Run: headless pygame with SDL's dummy video driver; simulated clock (each Clock.tick advances the game by its frame time, no real sleeping); random seed 0; keys injected as events and as key.get_pressed() state; mouse plan: one left click at the window centre at the start of phase 2, then a move to the lower-right quarter at the start of phase 3.
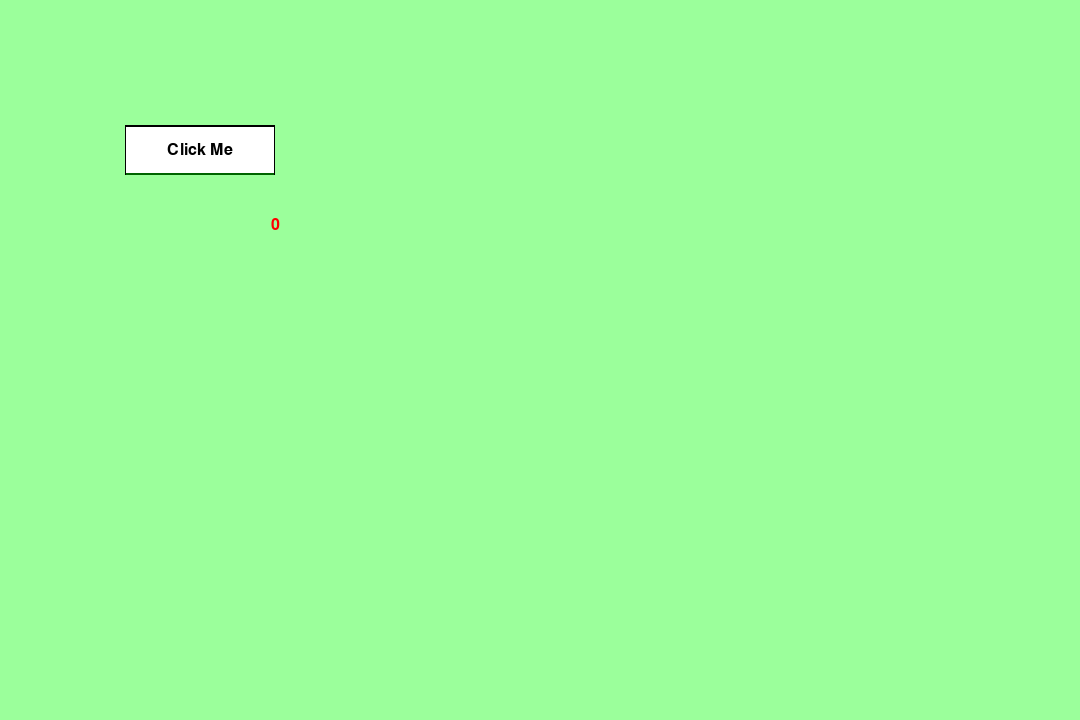
Frame 1 of 4 · flips 1–60 · no input
Frame 2 of 4 · flips 61–180 · clicked the window centre · tapped SPACE, RETURN · held RIGHT (→), D · screen unchanged from frame 1, image omitted
Frame 3 of 4 · flips 181–300 · moved the mouse to the lower-right quarter · held DOWN (↓), S · screen unchanged from frame 2, image omitted
Frame 4 of 4 · flips 301–420 · held LEFT (←), A, UP (↑), W · screen unchanged from frame 3, image omitted

The pygame program that drew these frames:

import pygame
import sys

# Initialize Pygame
pygame.init()

# creation de la 
taille = (1080, 720)
window = pygame.display.set_mode(taille)
pygame.display.set_caption('Cookie')

# Create a font object
font_boutton = pygame.font.Font(None, 24)
font_cookie = pygame.font.Font(None, 24)

# Create a surface for the button
boutton_surface = pygame.Surface((150, 50))
nb_cookie_surface = pygame.Surface((150, 50))

# Ajouter du Text
text_boutton = font_boutton.render("Click Me", True, (0, 0, 0))
text_boutton_rect = text_boutton.get_rect(center=(boutton_surface.get_width()/2, boutton_surface.get_height()/2))

nb_cookie = 0

text_cookie = font_cookie.render(str(nb_cookie), True, (255, 0, 0))
text_cookie_rect = text_cookie.get_rect(center=(nb_cookie_surface.get_width()/2, nb_cookie_surface.get_height()/2))






# Create a pygame.Rect object that represents the button's boundaries
button_rect = pygame.Rect(125, 125, 150, 50)  # Adjust the position as needed

while True:
    # Couleur de fond
    window.fill((155, 255, 155))

    # Gestion des événements
    for event in pygame.event.get():
        # Quitter la fenêtre
        if event.type == pygame.QUIT:
            pygame.quit()
            sys.exit()

        # Si la souris est sur le bouton et clique
        if event.type == pygame.MOUSEBUTTONDOWN and event.button == 1:
            if button_rect.collidepoint(event.pos):
                nb_cookie += 1
                # Mettre à jour le texte du nombre de cookies
                text_cookie = font_cookie.render(str(nb_cookie), True, (255, 0, 0))
                text_cookie_rect = text_cookie.get_rect(center=(nb_cookie_surface.get_width() / 2, nb_cookie_surface.get_height() / 2))

    # Effet hover sur le bouton
    if button_rect.collidepoint(pygame.mouse.get_pos()):
        pygame.draw.rect(boutton_surface, (127, 255, 212), (1, 1, 148, 48))
    else:
        pygame.draw.rect(boutton_surface, (0, 0, 0), (0, 0, 150, 50))
        pygame.draw.rect(boutton_surface, (255, 255, 255), (1, 1, 148, 48))
        pygame.draw.rect(boutton_surface, (0, 0, 0), (1, 1, 148, 1), 2)
        pygame.draw.rect(boutton_surface, (0, 100, 0), (1, 48, 148, 10), 2)

    # Afficher le texte du bouton
    boutton_surface.blit(text_boutton, text_boutton_rect)
    # Afficher le bouton
    window.blit(boutton_surface, (button_rect.x, button_rect.y))

    # Effacer la surface du nombre de cookies avec la couleur de fond
    nb_cookie_surface.fill((155, 255, 155))
    # Afficher le texte du nombre de cookies
    nb_cookie_surface.blit(text_cookie, text_cookie_rect)
    # Afficher la surface du nombre de cookies
    window.blit(nb_cookie_surface, (200, 200))

    # Mettre à jour l'écran
    pygame.display.update()
